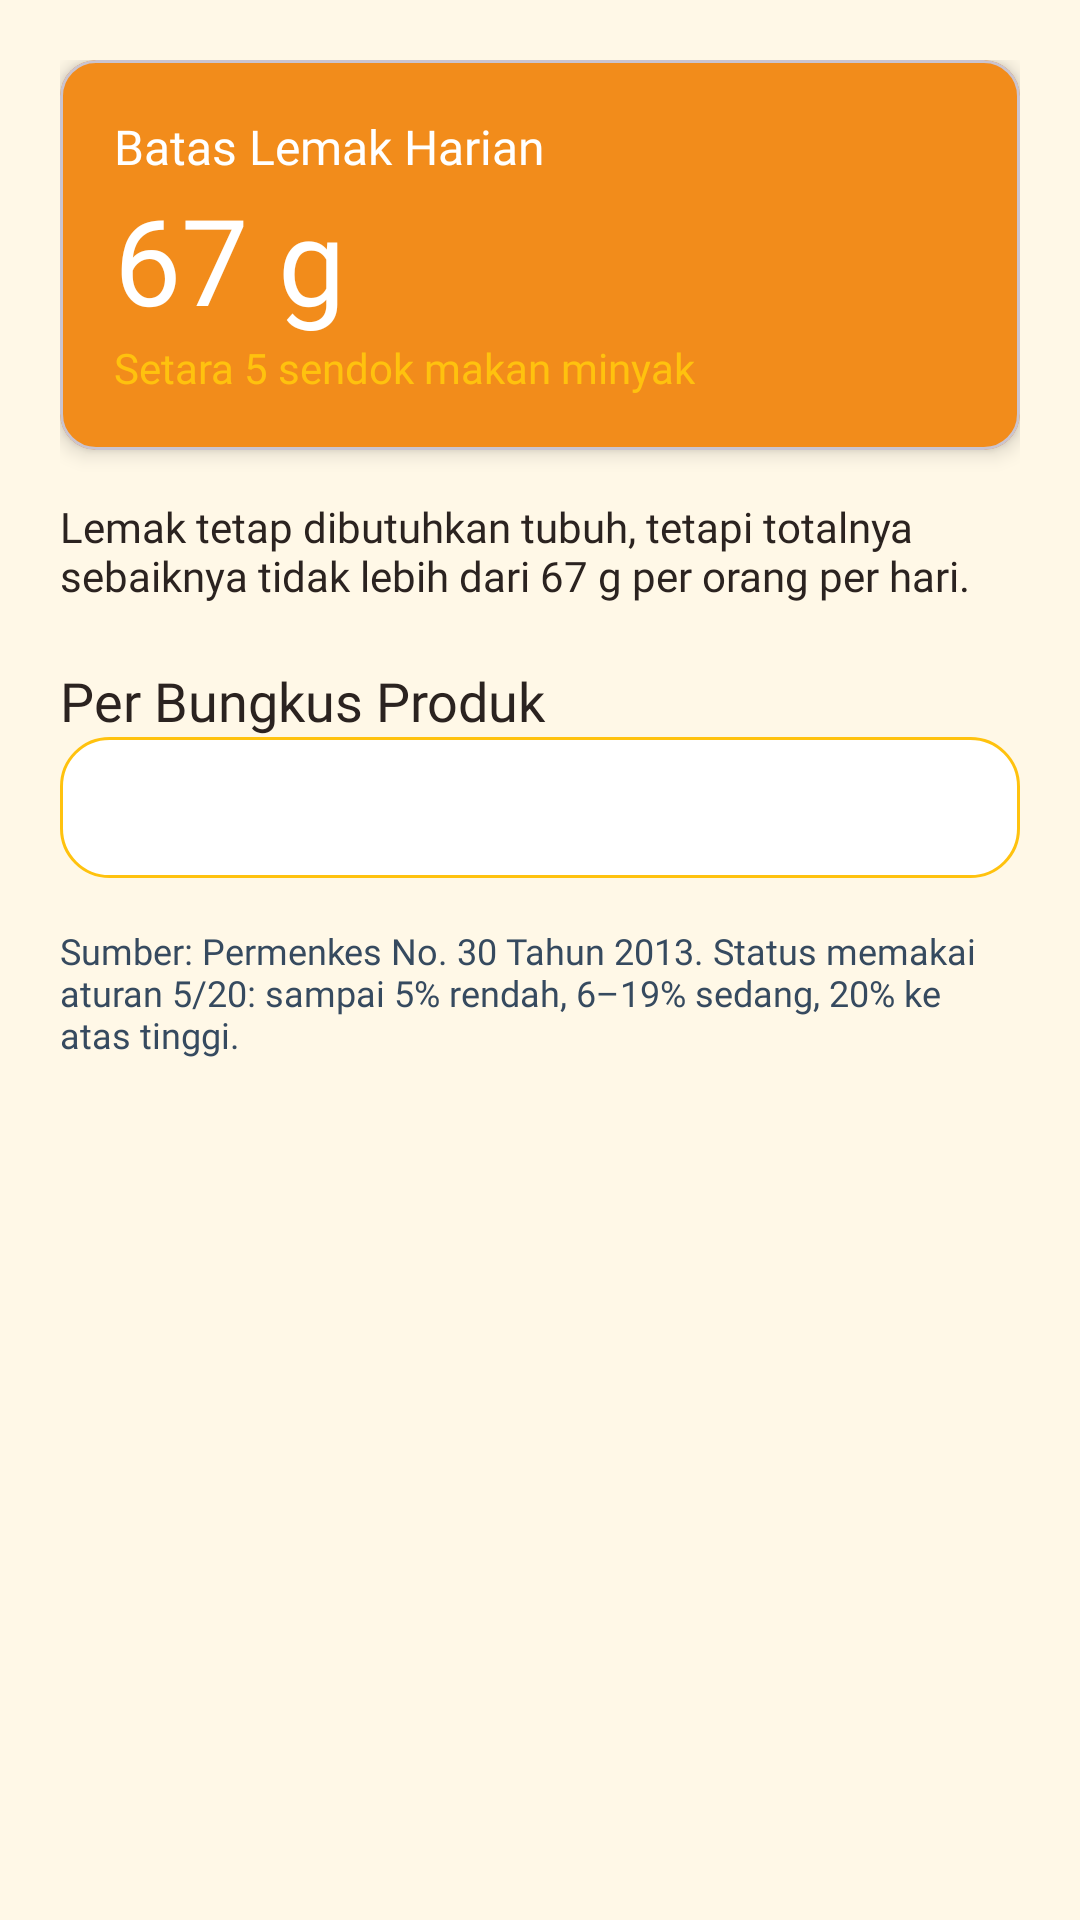

Produce the Android XML layout that renders to this screen, including the resource entries it uses.
<!-- AndroidManifest.xml: application theme Theme.ADTNabati -->
<!-- res/layout/fragment_batas_lemak.xml -->
<?xml version="1.0" encoding="utf-8"?>
<ScrollView xmlns:android="http://schemas.android.com/apk/res/android"
    xmlns:app="http://schemas.android.com/apk/res-auto"
    xmlns:tools="http://schemas.android.com/tools"
    android:layout_width="match_parent"
    android:layout_height="match_parent"
    android:background="@color/krem"
    tools:context=".Beranda.BatasLemakFragment">

    <LinearLayout
        android:layout_width="match_parent"
        android:layout_height="wrap_content"
        android:orientation="vertical"
        android:padding="20dp">

        
        <com.google.android.material.card.MaterialCardView
            android:id="@+id/cardBatas"
            android:layout_width="match_parent"
            android:layout_height="wrap_content"
            android:backgroundTint="@color/oranye_waspada"
            app:cardElevation="4dp">

            <LinearLayout
                android:layout_width="match_parent"
                android:layout_height="wrap_content"
                android:orientation="vertical"
                android:padding="18dp">

                <TextView
                    android:id="@+id/textJudulBatas"
                    android:layout_width="wrap_content"
                    android:layout_height="wrap_content"
                    android:text="@string/batas_lemak_judul"
                    android:textSize="16sp"
                    android:textColor="@color/white"
                    android:fontFamily="@font/jakarta_bold" />

                <TextView
                    android:id="@+id/textNilaiBatas"
                    android:layout_width="wrap_content"
                    android:layout_height="wrap_content"
                    android:text="@string/batas_lemak_nilai"
                    android:textSize="40sp"
                    android:textColor="@color/white"
                    android:fontFamily="@font/baloo2_extrabold" />

                <TextView
                    android:id="@+id/textSetaraBatas"
                    android:layout_width="wrap_content"
                    android:layout_height="wrap_content"
                    android:text="@string/batas_lemak_setara"
                    android:textSize="14sp"
                    android:textColor="@color/kuning_nabati"
                    android:fontFamily="@font/jakarta_bold" />

            </LinearLayout>

        </com.google.android.material.card.MaterialCardView>

        <TextView
            android:id="@+id/textPenjelasanBatas"
            android:layout_width="match_parent"
            android:layout_height="wrap_content"
            android:layout_marginTop="16dp"
            android:text="@string/batas_lemak_penjelasan"
            android:textSize="14sp"
            android:textColor="@color/tinta"
            android:fontFamily="@font/jakarta_regular" />

        <TextView
            android:id="@+id/textLabelProduk"
            android:layout_width="wrap_content"
            android:layout_height="wrap_content"
            android:layout_marginTop="20dp"
            android:text="@string/label_per_bungkus"
            android:textSize="18sp"
            android:textColor="@color/tinta"
            android:fontFamily="@font/baloo2_extrabold" />

        
        <TextView
            android:id="@+id/textDaftarProduk"
            android:layout_width="match_parent"
            android:layout_height="wrap_content"
            android:padding="14dp"
            android:background="@drawable/bg_rounded_container"
            android:lineSpacingExtra="6dp"
            android:textSize="14sp"
            android:textColor="@color/tinta"
            android:fontFamily="@font/jakarta_regular" />

        <TextView
            android:id="@+id/textSumberBatas"
            android:layout_width="match_parent"
            android:layout_height="wrap_content"
            android:layout_marginTop="16dp"
            android:text="@string/batas_sumber"
            android:textSize="12sp"
            android:textColor="@color/abu_gelap"
            android:fontFamily="@font/jakarta_regular" />

    </LinearLayout>

</ScrollView>
<!-- resources referenced by this layout -->
<resources>
  <color name="abu_gelap">#364A5F</color>
  <color name="krem">#FFF8E7</color>
  <color name="kuning_nabati">#FFC20E</color>
  <color name="oranye_waspada">#F28C1B</color>
  <color name="tinta">#2B2320</color>
  <color name="white">#FFFFFFFF</color>
  <!-- drawable bg_rounded_container (drawable) -->
  <?xml version="1.0" encoding="utf-8"?>
  <shape xmlns:android="http://schemas.android.com/apk/res/android"
      android:shape="rectangle">
  
      
      <solid android:color="@color/white" />
  
      
      <stroke
          android:width="1dp"
          android:color="@color/kuning_nabati" />
  
      
      <corners android:radius="16dp" />
  
      
      <padding
          android:left="12dp"
          android:top="12dp"
          android:right="12dp"
          android:bottom="12dp" />
  </shape>
  <string name="batas_lemak_judul">Batas Lemak Harian</string>
  <string name="batas_lemak_nilai">67 g</string>
  <string name="batas_lemak_penjelasan">Lemak tetap dibutuhkan tubuh, tetapi totalnya sebaiknya tidak lebih dari 67 g per orang per hari.</string>
  <string name="batas_lemak_setara">Setara 5 sendok makan minyak</string>
  <string name="batas_sumber">Sumber: Permenkes No. 30 Tahun 2013. Status memakai aturan 5/20: sampai 5% rendah, 6–19% sedang, 20% ke atas tinggi.</string>
  <string name="label_per_bungkus">Per Bungkus Produk</string>
  <style name="Theme.ADTNabati" parent="Base.Theme.ADTNabati" />
  <style name="Base.Theme.ADTNabati" parent="Theme.Material3.DayNight.NoActionBar">
          <item name="colorPrimary">@color/merah_nabati</item>
      </style>
  <color name="merah_nabati">#D71920</color>
</resources>
